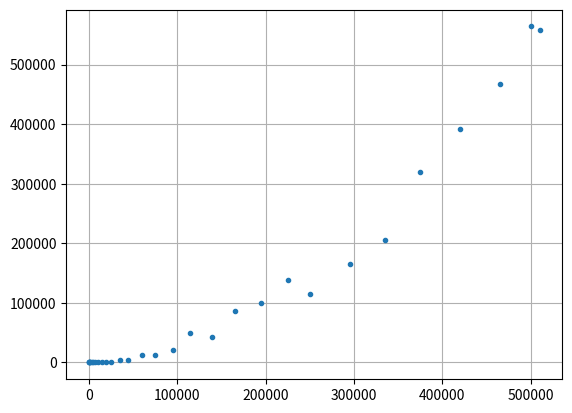

Reproduce this figure in Python.
from matplotlib import pyplot as plt
import numpy as np
am_of_ells = [100 ,228 ,400 ,1337 ,1600 ,3200 ,5000 ,7000 ,10000 ,15000 ,20000 ,25000 ,35000 ,45000 ,60000 ,75000 ,95000 ,115000 ,140000 ,165000 ,195000 ,225000 ,250000 ,295000 ,335000 ,375000 ,420000 ,465000 ,499999 ,510000 ,]
time = [11 ,16 ,18 ,42 ,27 ,103 ,110 ,172 ,431 ,650 ,1593 ,1437 ,4423 ,3786 ,12553 ,12562 ,21213 ,49538 ,42830 ,86504 ,99990 ,137988 ,115667 ,165208 ,205181 ,319689 ,392622 ,467518 ,564116 ,557386 ,]
plt.grid()
plt.plot(am_of_ells, time, '.')
plt.savefig('plus_const')
plt.show()